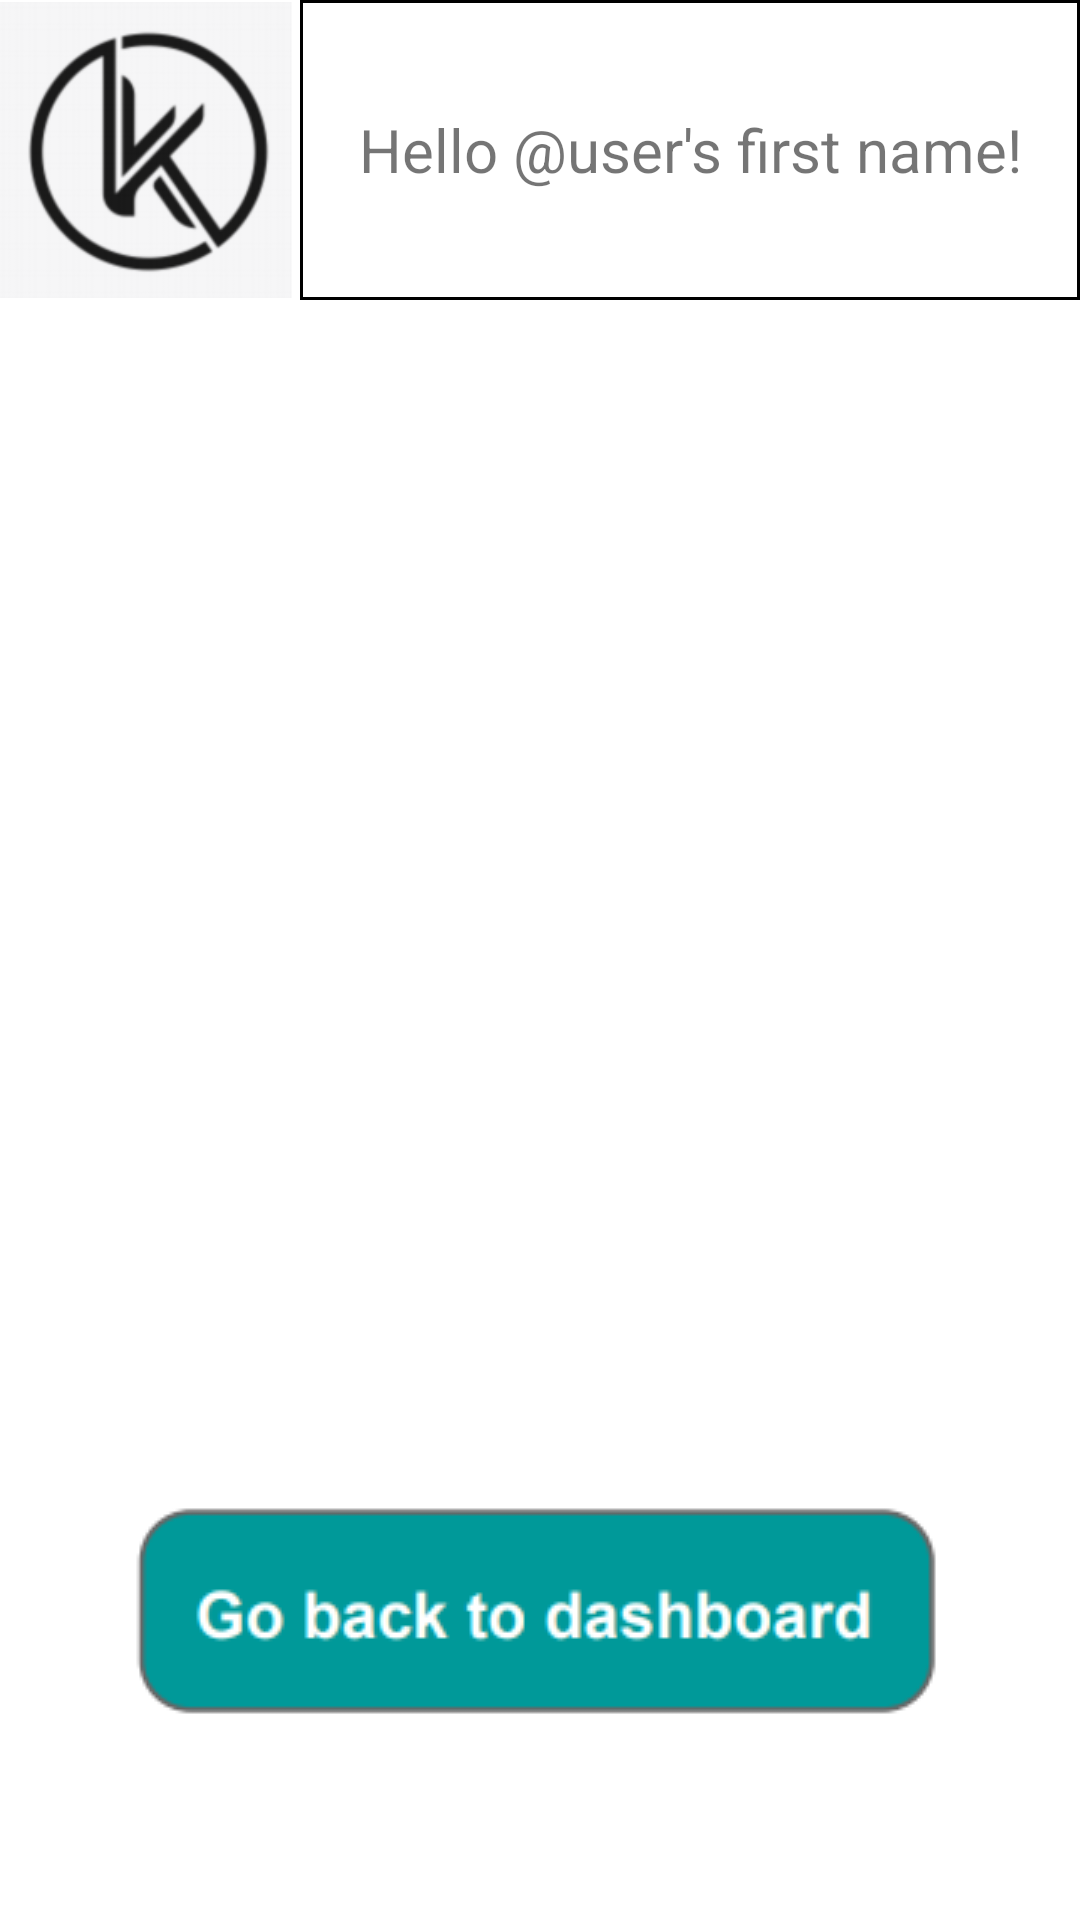

The Android layout XML behind this screen, and the referenced resources:
<!-- AndroidManifest.xml: fallback theme Theme.MaterialComponents.DayNight.NoActionBar -->
<!-- res/layout/fragment_credit_offers.xml -->
<?xml version="1.0" encoding="utf-8"?>
<layout>

    <data>

        <variable
            name="viewModel"
            type="com.example.creditmatch.application.karma.creditoffers.CreditOffersViewModel" />
    </data>

    <androidx.constraintlayout.widget.ConstraintLayout xmlns:android="http://schemas.android.com/apk/res/android"
        xmlns:app="http://schemas.android.com/apk/res-auto"
        xmlns:tools="http://schemas.android.com/tools"
        android:layout_width="match_parent"
        android:layout_height="match_parent"
        android:background="#fff"
        tools:context=".karma.creditoffers.CreditOffersFragment">

        <ImageView
            android:id="@+id/iv_logo"
            android:layout_width="100dp"
            android:layout_height="100dp"
            android:src="@drawable/logo"
            app:layout_constraintStart_toStartOf="parent"
            app:layout_constraintTop_toTopOf="parent" />

        <TextView
            android:id="@+id/t"
            android:layout_width="0dp"
            android:layout_height="100dp"
            android:background="@drawable/edit_text_border"
            android:text="Hello @user's first name!"
            android:gravity="center"
            android:textSize="20sp"
            app:layout_constraintEnd_toEndOf="parent"
            app:layout_constraintStart_toEndOf="@id/iv_logo"
            app:layout_constraintTop_toTopOf="parent" />


        <androidx.recyclerview.widget.RecyclerView
            android:id="@+id/recyclerView"
            android:layout_width="0dp"
            android:layout_height="0dp"
            app:layoutManager="androidx.recyclerview.widget.LinearLayoutManager"
            android:layout_marginVertical="16dp"
            app:layout_constraintBottom_toTopOf="@id/button_gobackdashboard"
            app:layout_constraintEnd_toEndOf="parent"
            app:layout_constraintStart_toStartOf="parent"
            app:layout_constraintTop_toBottomOf="@id/iv_logo" />

        <ImageView
            android:id="@+id/button_gobackdashboard"
            android:layout_width="wrap_content"
            android:layout_height="wrap_content"
            android:layout_marginBottom="60dp"
            android:onClick="@{() -> viewModel.showDashboardScreen()}"
            android:src="@drawable/gobacktodash"
            app:layout_constraintBottom_toBottomOf="parent"
            app:layout_constraintEnd_toEndOf="parent"
            app:layout_constraintStart_toStartOf="parent" />
    </androidx.constraintlayout.widget.ConstraintLayout>
</layout>
<!-- resources referenced by this layout -->
<resources>
  <!-- drawable edit_text_border (drawable) -->
  <?xml version="1.0" encoding="utf-8"?>
  <shape
      xmlns:android="http://schemas.android.com/apk/res/android"
      android:shape="rectangle">
      <solid
          android:color="#00000000"/>
  
     <padding android:right="10dp" android:left="10dp"/>
      <stroke
          android:color="#000"
          android:width="1dp"/>
  </shape>
  <!-- drawable gobacktodash: png bitmap (drawable, 5508 bytes) -->
  <!-- drawable logo: png bitmap (drawable, 18367 bytes) -->
</resources>
